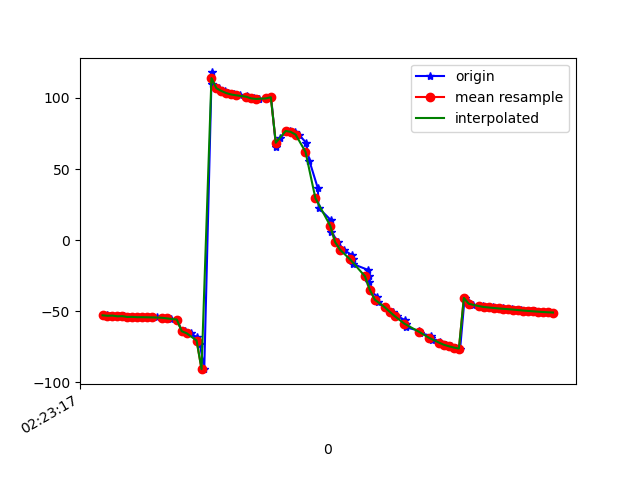

The file beside this chart, header and first rows:
1617762197179, 457833813593372, -52.80637, 18.466553, 0.49540594
1617762197190, 457833832824142, -53.15, 18.6, -0.3693
1617762197217, 457833852054912, -52.98, 18.26, -0.2832
1617762197227, 457833871285682, -53.52, 18.57, -1.348
1617762197247, 457833890516452, -53.4, 18.29, -1.415
1617762197267, 457833909747222, -53.98, 18.96, -1.56
1617762197285, 457833928977992, -53.89, 18.79, -1.883
1617762197303, 457833948208762, -54.15, 19.27, -1.502
1617762197324, 457833967439532, -54.12, 19.23, -1.913
1617762197342, 457833986670302, -54.2, 19.64, -1.354
1617762197363, 457834005901072, -54.28, 20.12, -2.002
1617762197379, 457834025131842, -54.27, 21.55, -1.683
1617762197400, 457834044362612, -54.55, 24.46, -2.702
1617762197424, 457834063593382, -54.49, 28.07, -2.613
1617762197438, 457834082824152, -55.44, 33.47, -1.902
1617762197461, 457834102054922, -55.78, 38.53, -2.306
1617762197481, 457834121285692, -64.12, 45.44, 0.3592
1617762197495, 457834140516462, -63.85, 51.98, -1.993
1617762197516, 457834159747232, -65.45, 59.84, -1.345
1617762197542, 457834178978002, -68.32, 69.05, -0.8967
1617762197553, 457834198208772, -72.8, 78.09, 1.103
1617762197571, 457834217439542, -90.68, 86.92, 16.17
1617762197601, 457834236670312, 118, 83.87, 164.6
1617762197604, 457834255901082, 109.9, 75.34, 169.6
1617762197629, 457834275131852, 106.9, 68.39, 169.6
1617762197655, 457834294362622, 105, 63.73, 168.9
1617762197668, 457834313593392, 103.4, 60.85, 168.2
1617762197690, 457834332824162, 102.5, 59.48, 167.4
1617762197715, 457834352054932, 101.9, 59.43, 166.8
1617762197745, 457834371285702, 101.3, 60.06, 166.8
1617762197748, 457834390516472, 100.5, 60.47, 167.6
1617762197774, 457834409747242, 99.75, 60.42, 168.9
1617762197790, 457834428978012, 99.32, 60.42, 170.5
1617762197794, 457834448208782, 99.34, 60.61, 172.5
1617762197837, 457834467439552, 99.71, 60.77, 174.8
1617762197841, 457834486670322, 100.5, 61.08, 177.4
1617762197861, 457834505901092, 65.58, 63.7, -164.3
1617762197877, 457834525131862, 71.52, 64.01, -170.3
1617762197904, 457834544362632, 76.9, 64.16, -174.8
1617762197917, 457834563593402, 76.71, 65.25, -170
1617762197937, 457834582824172, 76.19, 66.81, -163.9
1617762197953, 457834602054942, 74.28, 69.27, -156.2
1617762197982, 457834621285712, 68.67, 72.64, -144.9
1617762197996, 457834640516482, 55.73, 76.39, -126.1
1617762198030, 457834659747252, 36.47, 77.98, -101.1
1617762198033, 457834678978022, 22.68, 77.38, -82.07
1617762198082, 457834698208792, 14.27, 76.1, -69.13
1617762198085, 457834717439562, 6.026, 74.15, -57.19
1617762198111, 457834736670332, -1.4, 71.52, -46.76
1617762198134, 457834755901102, -6.75, 68.77, -39.03
1617762198166, 457834775131872, -10.28, 66.42, -33.72
1617762198170, 457834794362642, -13.27, 64.43, -29.57
1617762198173, 457834813593412, -16.8, 62.28, -25.45
1617762198234, 457834832824182, -20.96, 59.63, -21.22
1617762198236, 457834852054952, -25.31, 56.47, -17.18
1617762198238, 457834871285722, -29.53, 52.94, -13.6
1617762198240, 457834890516492, -34.81, 50.61, -21.5
1617762198271, 457834909747262, -39.96, 46.66, -12.39
1617762198274, 457834928978032, -43.66, 41.79, -5.652
1617762198303, 457834948208802, -47.08, 37.63, -3.653
1617762198332, 457834967439572, -50.25, 33.37, -1.985
... 35 more rows
